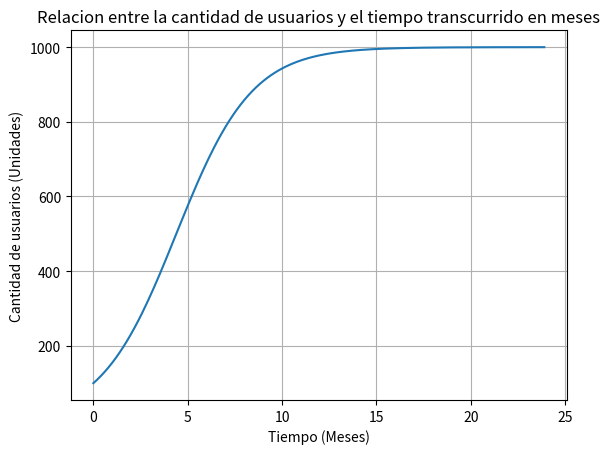

Generate this figure with matplotlib:

# 1) Variable dependiente : Número de usuarios de una red social (unidad)
#    Variable independiente : Tiempo transcurrido (Meses)

# 2)
import numpy as np
def U(t):
    return 1000 / (1 + 9*np.exp(-0.5*t))


t = 12
print(f"Transcurrido {t} meses, la red social tiene {U(t):.0f} usuarios")

# 3)
import matplotlib.pyplot as plt
import matplotlib.ticker as ticker
t = np.arange(0, 24, 0.1)
plt.plot(t, U(t), label = 'U(t)')
plt.title('Relacion entre la cantidad de usuarios y el tiempo transcurrido en meses')
plt.ylabel('Cantidad de usuarios (Unidades)')
plt.xlabel('Tiempo (Meses)')
plt.grid(True)
plt.show()

# 4)
from scipy.optimize import fsolve

def U(t):
    return 1000 / (1 + 9*np.exp(-0.5*t))-800

t = np.linspace(0, 25, 1)
sol = fsolve(U, t)

print(f"La red social llego a los 800 usuarios transcurridos {sol[0]:.0f} meses aproximadamente")